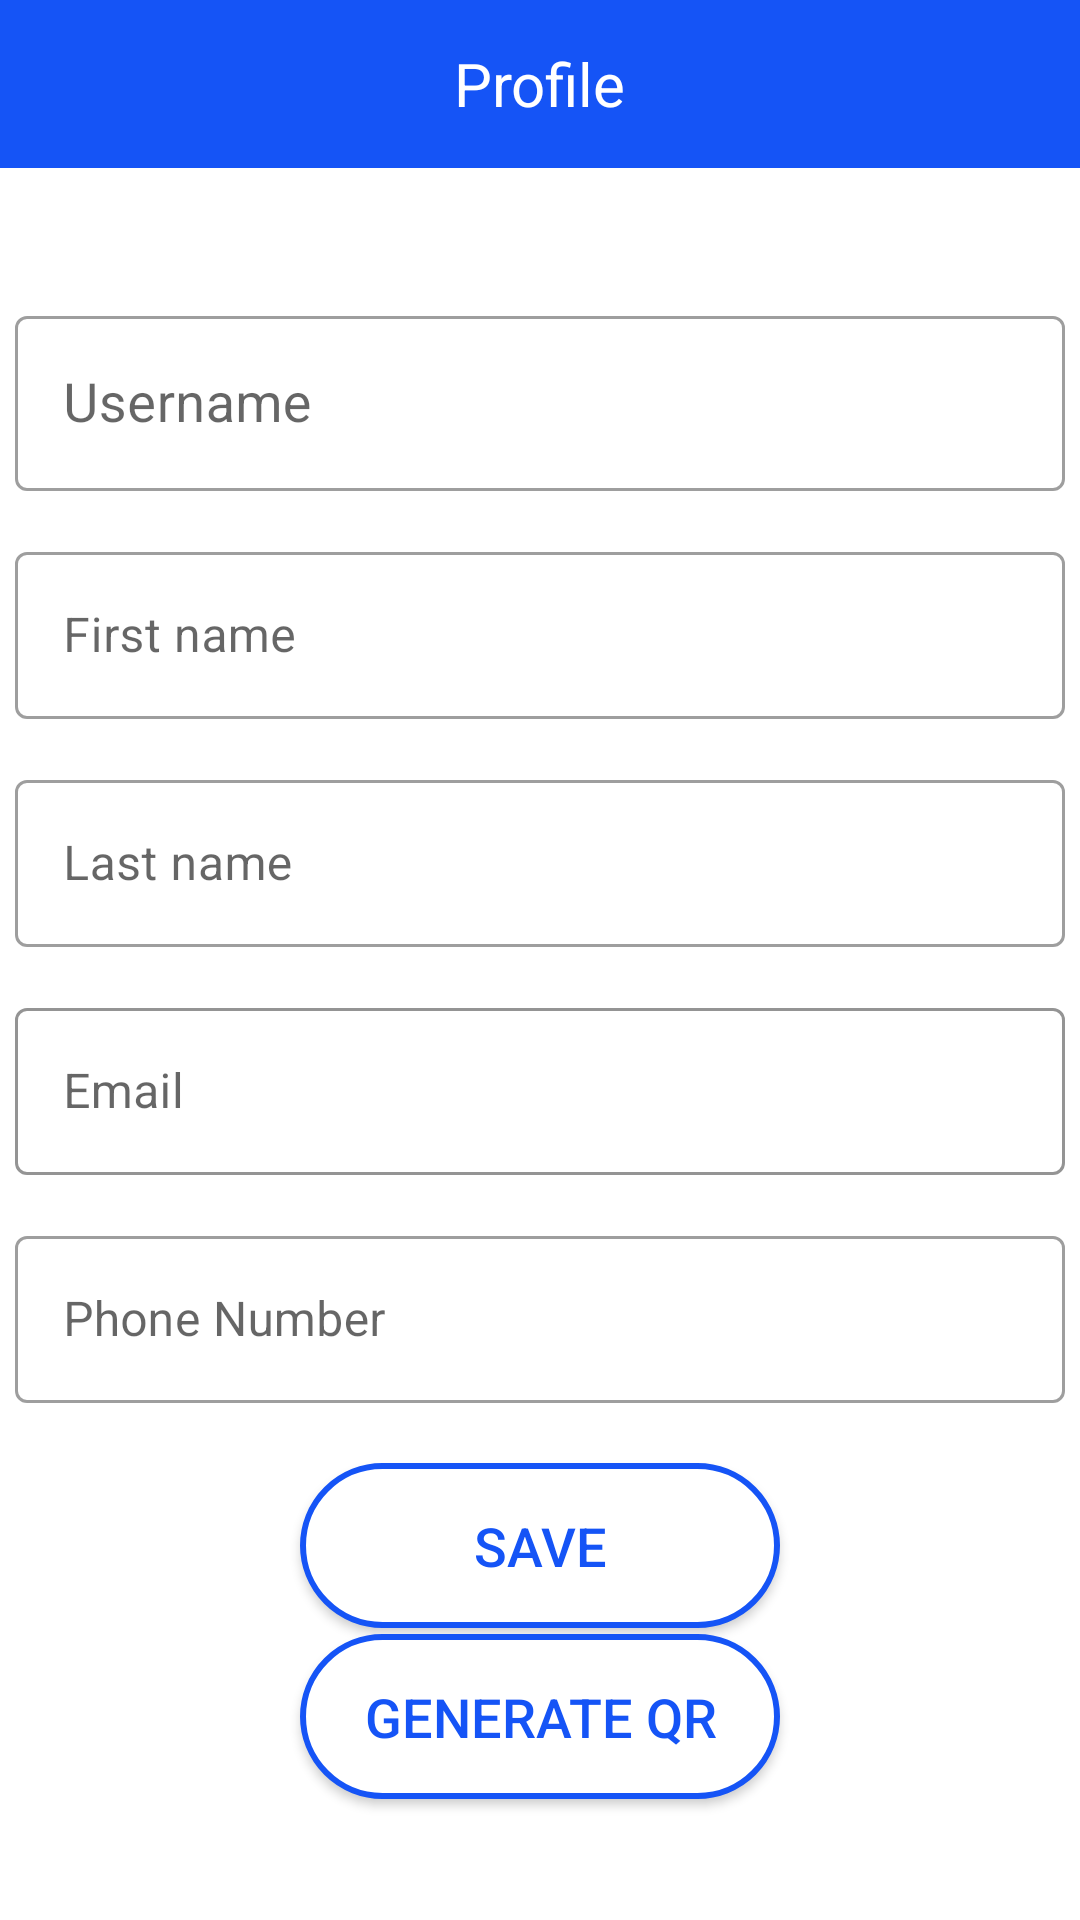

This screen was rendered from an Android layout file. Write that file and the resources it references.
<!-- AndroidManifest.xml: application theme Theme.QRScore -->
<!-- res/layout/fragment_profile.xml -->
<?xml version="1.0" encoding="utf-8"?>
<androidx.constraintlayout.widget.ConstraintLayout
    xmlns:app="http://schemas.android.com/apk/res-auto"
    xmlns:tools="http://schemas.android.com/tools"
    xmlns:android="http://schemas.android.com/apk/res/android"
    android:layout_width="match_parent"
    android:layout_height="match_parent"
    tools:context=".fragment.ProfileFragment"
    android:id="@+id/profile_fragment">

    <include
        layout="@layout/actionbar_profile"/>

    <com.google.android.material.textfield.TextInputLayout
        android:id="@+id/userUID_textInputLayout"
        style="@style/Widget.MaterialComponents.TextInputLayout.OutlinedBox"
        android:layout_width="350dp"
        android:layout_height="wrap_content"
        android:layout_marginTop="100dp"
        android:hint="@string/profile_username"
        app:hintEnabled="true"
        app:layout_constraintEnd_toEndOf="parent"
        app:layout_constraintStart_toStartOf="parent"
        app:layout_constraintTop_toTopOf="parent">

        <com.google.android.material.textfield.TextInputEditText
            android:id="@+id/userUID_textInputEditText"
            android:layout_width="match_parent"
            android:textSize="18sp"
            android:textAlignment="center"
            android:layout_height="wrap_content"
            android:focusable="false"
            android:inputType="none" />
    </com.google.android.material.textfield.TextInputLayout>

    <com.google.android.material.textfield.TextInputLayout
        style="@style/Widget.MaterialComponents.TextInputLayout.OutlinedBox"
        android:id="@+id/first_name_textInputLayout"
        android:layout_width="350dp"
        android:layout_height="wrap_content"
        android:layout_marginStart="32dp"
        android:layout_marginTop="15dp"
        android:layout_marginEnd="32dp"
        android:hint="@string/profile_first_name"
        app:hintEnabled="true"
        app:layout_constraintEnd_toEndOf="parent"
        app:endIconMode="clear_text"
        app:layout_constraintStart_toStartOf="parent"
        app:startIconDrawable="@drawable/ic_profile"
        app:layout_constraintTop_toBottomOf="@+id/userUID_textInputLayout">

        <com.google.android.material.textfield.TextInputEditText
            android:id="@+id/first_name_textInputEditText"
            android:maxLength="30"
            android:layout_width="match_parent"
            android:layout_height="wrap_content" />
    </com.google.android.material.textfield.TextInputLayout>

    <com.google.android.material.textfield.TextInputLayout
        style="@style/Widget.MaterialComponents.TextInputLayout.OutlinedBox"
        android:id="@+id/last_name_textInputLayout"
        android:layout_width="350dp"
        android:layout_height="wrap_content"
        android:layout_marginStart="32dp"
        android:layout_marginTop="15dp"
        android:layout_marginEnd="32dp"
        android:hint="@string/profile_last_name"
        app:hintEnabled="true"
        app:layout_constraintEnd_toEndOf="parent"
        app:endIconMode="clear_text"
        app:layout_constraintStart_toStartOf="parent"
        app:startIconDrawable="@drawable/ic_profile"
        app:layout_constraintTop_toBottomOf="@+id/first_name_textInputLayout">

        <com.google.android.material.textfield.TextInputEditText
            android:id="@+id/last_name_textInputEditText"
            android:layout_width="match_parent"
            android:maxLength="30"
            android:layout_height="wrap_content" />
    </com.google.android.material.textfield.TextInputLayout>

    <com.google.android.material.textfield.TextInputLayout
        style="@style/Widget.MaterialComponents.TextInputLayout.OutlinedBox"
        android:id="@+id/email_textInputLayout"
        android:layout_width="350dp"
        android:layout_height="wrap_content"
        android:layout_marginStart="32dp"
        android:layout_marginTop="15dp"
        android:layout_marginEnd="32dp"
        android:hint="@string/profile_email"
        android:clickable="true"
        android:focusableInTouchMode="false"
        app:hintEnabled="true"
        app:errorTextColor="@color/blue"
        app:errorIconDrawable="@null"
        app:boxStrokeErrorColor="@color/blue"
        app:boxStrokeColor="@color/blue"
        app:layout_constraintEnd_toEndOf="parent"
        app:startIconDrawable="@drawable/ic_email"
        app:layout_constraintStart_toStartOf="parent"
        app:layout_constraintTop_toBottomOf="@+id/last_name_textInputLayout">

        <com.google.android.material.textfield.TextInputEditText
            android:id="@+id/email_textInputEditText"
            android:layout_width="match_parent"
            android:layout_height="wrap_content"
            android:inputType="textEmailAddress" />
    </com.google.android.material.textfield.TextInputLayout>

    <com.google.android.material.textfield.TextInputLayout
        style="@style/Widget.MaterialComponents.TextInputLayout.OutlinedBox"
        android:id="@+id/phone_number_textInputLayout"
        android:layout_width="350dp"
        android:layout_height="wrap_content"
        android:layout_marginStart="32dp"
        android:layout_marginTop="15dp"
        android:layout_marginEnd="32dp"
        android:hint="@string/profile_phone_number"
        app:hintEnabled="true"
        app:layout_constraintEnd_toEndOf="parent"
        app:startIconDrawable="@drawable/ic_phone"
        app:endIconMode="clear_text"
        app:layout_constraintStart_toStartOf="parent"
        app:layout_constraintTop_toBottomOf="@+id/email_textInputLayout">

        <com.google.android.material.textfield.TextInputEditText
            android:id="@+id/phone_number_textInputEditText"
            android:layout_width="match_parent"
            android:layout_height="wrap_content"
            android:inputType="phone"/>
    </com.google.android.material.textfield.TextInputLayout>

    <androidx.appcompat.widget.AppCompatButton
        android:id="@+id/profile_save_button"
        android:layout_width="160dp"
        android:layout_height="55dp"
        android:layout_marginTop="20dp"
        android:background="@drawable/round_button_selector"
        android:backgroundTint="@null"
        android:clickable="true"
        android:text="@string/profile_save_button"
        android:textColor="@drawable/round_button_text"
        android:textSize="18sp"
        app:layout_constraintEnd_toEndOf="parent"
        app:layout_constraintStart_toStartOf="parent"
        app:layout_constraintTop_toBottomOf="@+id/phone_number_textInputLayout" />

    <androidx.appcompat.widget.AppCompatButton
        android:id="@+id/profile_generateQR_button"
        android:layout_width="160dp"
        android:layout_height="55dp"
        android:background="@drawable/round_button_selector"
        android:clickable="true"
        android:text="@string/profile_generateQR"
        android:textColor="@drawable/round_button_text"
        android:textSize="18sp"
        app:layout_constraintBottom_toTopOf="@+id/profile_fragment_guideline"
        app:layout_constraintEnd_toEndOf="parent"
        app:layout_constraintStart_toStartOf="parent"
        app:layout_constraintTop_toBottomOf="@+id/profile_save_button"
        app:layout_constraintVertical_bias="0.2" />

    <androidx.constraintlayout.widget.Guideline
        android:id="@+id/profile_fragment_guideline"
        android:layout_width="wrap_content"
        android:layout_height="wrap_content"
        android:orientation="horizontal"
        app:layout_constraintGuide_percent="0.95"/>

</androidx.constraintlayout.widget.ConstraintLayout>

    
    
    
    
    
    
    
    
    
    
    
    
    
    
    
    
<!-- res/layout/actionbar_profile.xml (included above) -->
<?xml version="1.0" encoding="utf-8"?>
<androidx.appcompat.widget.Toolbar
    xmlns:android="http://schemas.android.com/apk/res/android"
    xmlns:app="http://schemas.android.com/apk/res-auto"
    android:layout_width="match_parent"
    android:layout_height="?attr/actionBarSize"
    android:background="@color/blue"
    android:id="@+id/profile_actionbar">

    <TextView
        android:layout_width="wrap_content"
        android:layout_height="wrap_content"
        android:text="@string/profile_nav_ic"
        android:textColor="@color/white"
        android:layout_gravity="center"
        android:textSize="20dp"/>

</androidx.appcompat.widget.Toolbar>
<!-- resources referenced by this layout -->
<resources>
  <color name="black">#FF000000</color>
  <color name="blue">#1554F6</color>
  <color name="white">#FFFFFFFF</color>
  <!-- drawable round_button_selector (drawable) -->
  <?xml version="1.0" encoding="utf-8"?>
  <selector xmlns:android="http://schemas.android.com/apk/res/android">
      <item android:state_pressed="true"
          android:drawable="@drawable/round_button_selected"/>
      <item android:state_pressed="false"
          android:drawable="@drawable/round_button_unselected"/>
  </selector>
  <!-- drawable round_button_text (drawable) -->
  <?xml version="1.0" encoding="utf-8"?>
  <selector xmlns:android="http://schemas.android.com/apk/res/android">
      <item android:state_pressed="false"
          android:color="@color/blue"/>
      <item android:state_pressed="true"
          android:color="@color/white"/>
  </selector>
  <!-- drawable useruid_text_box (drawable) -->
  <?xml version="1.0" encoding="utf-8"?>
  <shape xmlns:android="http://schemas.android.com/apk/res/android">
      <solid android:color="@color/white"/>
      <corners android:radius="5dp"/>
      <stroke android:color="@color/textbox" android:width="1dp"/>
  </shape>
  <string name="profile_email">Email</string>
  <string name="profile_first_name">First name</string>
  <string name="profile_generateQR">Generate QR</string>
  <string name="profile_last_name">Last name</string>
  <string name="profile_nav_ic">Profile</string>
  <string name="profile_phone_number">Phone Number</string>
  <string name="profile_save_button">SAVE</string>
  <string name="profile_username">Username</string>
  <style name="Theme.QRScore" parent="Theme.MaterialComponents.DayNight.NoActionBar">
          
          <item name="colorPrimary">@color/blue</item>
          <item name="colorPrimaryVariant">@color/blue</item>
          <item name="colorOnPrimary">@color/white</item>
          
          <item name="colorSecondary">@color/teal_200</item>
          <item name="colorSecondaryVariant">@color/teal_700</item>
          <item name="colorOnSecondary">@color/black</item>
          
          <item name="android:statusBarColor" tools:targetApi="l">?attr/colorPrimaryVariant</item>
          
      </style>
  <!-- drawable round_button_selected (drawable) -->
  <?xml version="1.0" encoding="utf-8"?>
  <shape xmlns:android="http://schemas.android.com/apk/res/android">
      <solid android:color="@color/blue"/>
      <corners android:radius="40dp"/>
  </shape>
  <!-- drawable round_button_unselected (drawable) -->
  <?xml version="1.0" encoding="utf-8"?>
  <shape xmlns:android="http://schemas.android.com/apk/res/android">
  <stroke android:width="2dp" android:color="@color/blue"/>
  <solid android:color="@color/white"/>
  <corners android:radius="40dp"/>
  </shape>
  <color name="textbox">#8e8e8e</color>
  <color name="teal_200">#FF03DAC5</color>
  <color name="teal_700">#FF018786</color>
</resources>
